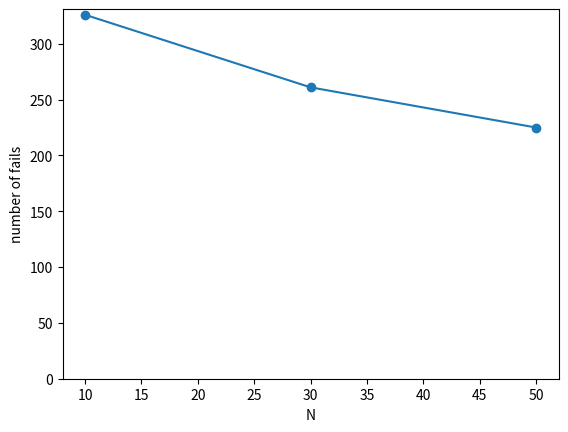

Here is the Python script that generated this plot:


import matplotlib.pyplot as plt

# # Data
# # stop_thresholds = [2.5, 3, 3.5]
# # precision = [0.13697846578486128, 0.15647378513618243, 0.09780676641394509]
# # recall = [0.07722385496572037, 0.08653615769152401, 0.07297620473793758]
# # f_score = [0.0987664852381698, 0.11144103807089585, 0.0835863969626343]






# # # Data
# # stop_thresholds = [2.5, 3, 3.5]
# # precision = [0.08747763303626985, 0.13290925238783324, 0.08611048060749145]
# # recall = [0.0765298958863195, 0.08348411919950907, 0.07902868899614829]
# # f_score = [0.08163837590416029, 0.10255223427289621, 0.0824177378095319]

# # N = [10, 30, 50]
# # precision = [0.08578520704695922, 0.07745555491438975, 0.09768532124415308]
# # recall= [0.0492830390901482, 0.051975539233374765, 0.062406832165513765]
# # f_score = [0.06260177107741763,0.062207528411984916,0.07615902863544152]



# locality = [0,2,10]
# precision =[ 0.09169925732609387, 0.11078658863123363,0.11161050855885528]
# recall = [0.09104348194593109, 0.06958823862772362,0.07130301857872041]
# f_score = [0.09137019300554569,0.08548247761150822, 0.08701561103643116]



# # Plot
# plt.figure(figsize=(10, 6))

# plt.plot(locality, precision, marker='o', label='Precision')
# plt.plot(locality, recall, marker='o', label='Recall')
# plt.plot(locality, f_score, marker='o', label='F-score')

# plt.title('Performance Metrics vs locality')
# plt.xlabel('locality')
# plt.ylabel('Score')
# plt.xticks(locality)
# plt.grid(True)
# plt.legend()
# plt.tight_layout()

# plt.show()

x = [326, 261, 225]
plt.plot([10,30,50],x,marker='o')
plt.xlabel("N")
plt.ylabel("number of fails")
plt.ylim(0)
plt.savefig("nfails.png")
plt.show()